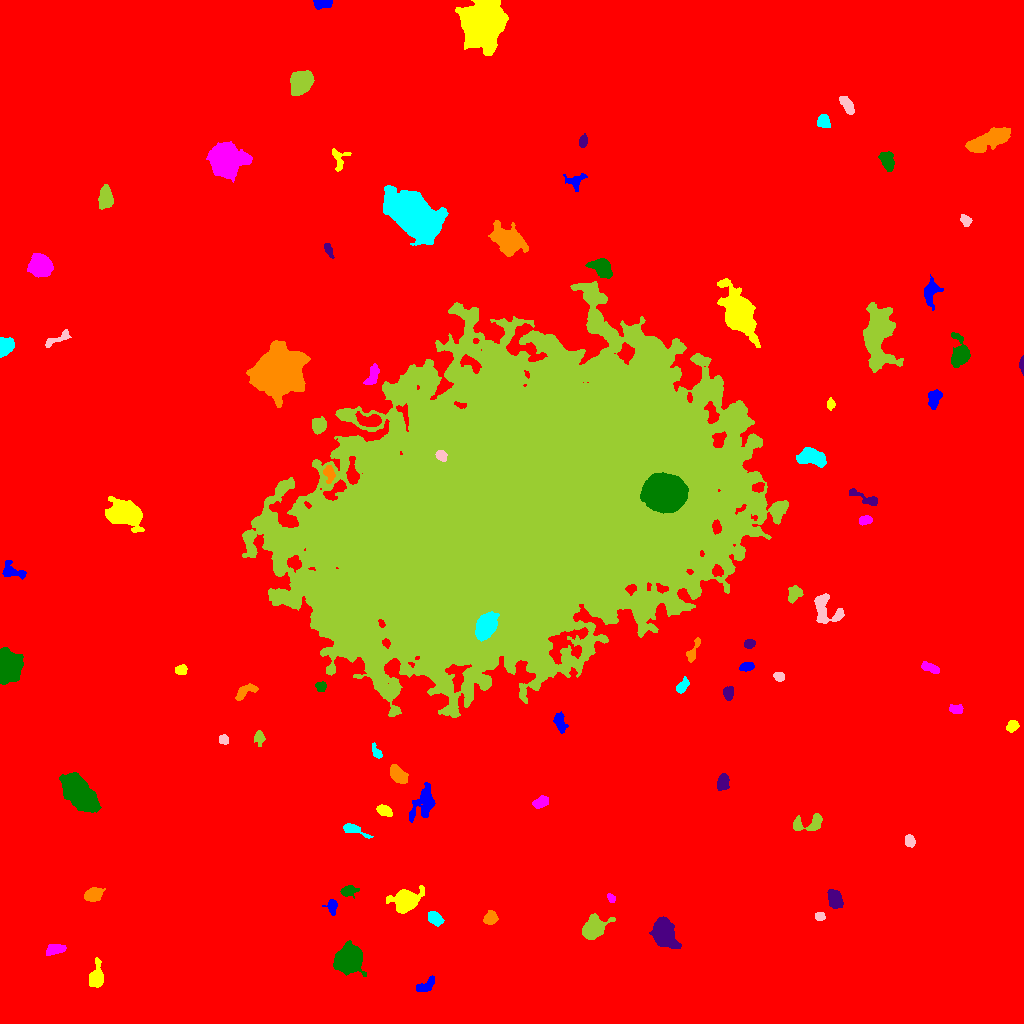

The table this chart was drawn from, first rows:
ID, X, Y, A, B, theta, total_flux, mu_max, mu_median, mu_mean, R_fwhm, R_e, R10, R90, x_start, x_end, y_start, y_end, area, greylevel
0, 511, 522.7, 296.4, 290.7, 0.2483, 3218020, 31.0, 3.0, 3.615, 19.92, 246.9, 91.04, 406.9, 0, 1023, 0, 1023, 890144, 3.615
1, 425.4, 37.89, 5.96, 2.606, 0.5582, 653.0, 7.0, 3.0, 3.53, 5.352, 4.652, 1.784, 6.84, 416, 434, 32, 48, 185, 12.53
2, 96.35, 47.67, 7.605, 3.364, 1.436, 897.0, 5.0, 3.0, 3.01, 7.939, 5.809, 2.326, 8.667, 89, 103, 36, 66, 298, 12.01
3, 55.72, 74.52, 4.591, 2.298, 0.08692, 675.0, 9.0, 3.0, 3.571, 4.82, 4.068, 1.596, 6.308, 46, 66, 68, 79, 189, 13.57
4, 347.9, 64.02, 5.785, 5.411, 0.9829, 15992, 74.0, 14.0, 21.32, 7.378, 6.84, 2.706, 11.6, 333, 366, 47, 83, 750, 30.32
5, 663.6, 89.59, 6.137, 4.53, -1.189, 13286, 74.0, 14.0, 20.82, 6.58, 6.283, 2.459, 10.98, 649, 681, 75, 107, 638, 29.82
6, 490.4, 105.3, 3.351, 2.985, 0.9371, 766.0, 9.0, 5.0, 4.587, 5.232, 4.068, 1.596, 6.283, 483, 498, 99, 113, 167, 13.59
7, 434.5, 105.3, 4.019, 2.721, -0.7473, 599.0, 6.0, 3.0, 3.291, 6.129, 4.297, 1.784, 6.507, 428, 444, 97, 112, 182, 13.29
8, 819.6, 107.2, 2.232, 2.129, -0.2542, 291.0, 6.0, 4.0, 3.424, 4.37, 2.932, 1.128, 4.184, 815, 825, 103, 111, 85, 15.42
9, 592.8, 94.63, 5.9, 4.208, 0.6874, 5024, 31.0, 8.0, 10.64, 6.531, 5.89, 2.326, 9.723, 582, 615, 84, 110, 472, 19.64
10, 269.8, 102.5, 4.539, 3.626, -0.8911, 1768, 14.0, 5.0, 5.685, 6.383, 5.14, 2.034, 8.137, 261, 282, 94, 113, 311, 15.68
11, 332, 117.1, 3.525, 2.548, -1.467, 956.0, 16.0, 6.0, 6.978, 4.184, 3.568, 1.382, 5.698, 322, 337, 108, 124, 137, 14.98
12, 405.7, 123, 5.558, 4.543, 0.348, 7604, 46.0, 8.0, 13.2, 6.457, 5.836, 2.326, 9.982, 386, 424, 110, 138, 576, 22.2
13, 611.1, 125.2, 2.322, 1.655, -0.8723, 299.0, 9.0, 4.0, 4.397, 3.09, 2.459, 0.9772, 3.909, 607, 615, 121, 130, 68, 13.4
14, 347.7, 132.8, 3.755, 2.273, 0.2472, 373.0, 6.0, 2.0, 2.346, 4.514, 3.523, 1.382, 5.585, 340, 359, 125, 138, 159, 12.35
15, 834.8, 124, 5.018, 3.029, -1.037, 764.0, 7.0, 3.0, 3.02, 5.726, 4.951, 1.954, 7.548, 827, 843, 115, 134, 253, 13.02
16, 93.07, 128.7, 4.16, 2.978, 0.3267, 1644, 16.0, 6.0, 7.056, 5.585, 4.478, 1.784, 7.159, 84, 105, 122, 136, 233, 16.06
17, 353.4, 193.9, 7.041, 2.18, -0.3733, 620.0, 7.0, 3.0, 3.298, 4.853, 4.26, 1.693, 6.794, 343, 373, 185, 200, 188, 12.3
18, 909.7, 182.6, 3.055, 2.445, -1.231, 493.0, 8.0, 4.0, 4.108, 4.951, 3.613, 1.493, 5.352, 905, 915, 176, 189, 120, 16.11
19, 808.2, 200.1, 9.251, 3.957, 0.144, 1365, 10.0, 4.0, 4.475, 6.628, 5.412, 2.111, 8.425, 793, 822, 193, 210, 305, 13.48
20, 1014, 211.8, 3.662, 2.008, -0.5187, 358.0, 7.0, 3.0, 3.346, 3.949, 3.241, 1.262, 4.983, 1006, 1020, 205, 216, 107, 12.35
21, 423.8, 221.5, 9.269, 5.064, 1.1, 1699, 8.0, 3.0, 3.412, 8.253, 6.979, 2.706, 11.07, 409, 435, 201, 241, 498, 12.41
22, 384.7, 212.5, 3.852, 2.402, -0.3184, 697.0, 10.0, 5.0, 4.497, 5.015, 3.909, 1.493, 5.971, 376, 392, 207, 219, 155, 13.5
23, 540.4, 221, 3.872, 2.423, 0.4199, 903.0, 12.0, 5.0, 5.54, 4.514, 3.827, 1.493, 6.283, 532, 548, 215, 228, 163, 15.54
24, 80.05, 228.6, 9.786, 5.167, -0.8229, 15092, 46.0, 12.0, 14.54, 8.575, 8.722, 3.338, 14.59, 59, 101, 211, 251, 1038, 23.54
25, 722.7, 241.2, 3.913, 2.639, 1.435, 485.0, 6.0, 3.0, 2.636, 5.754, 4.068, 1.596, 6.206, 717, 729, 233, 250, 184, 12.64
26, 397.1, 249.7, 5.009, 2.93, -0.8773, 1076, 10.0, 3.0, 4.107, 5.585, 4.652, 1.784, 7.756, 390, 408, 240, 259, 262, 14.11
27, 376.5, 271.2, 3.816, 1.986, -1.061, 407.0, 7.0, 3.0, 3.769, 4.029, 3.338, 1.262, 5.202, 372, 382, 265, 281, 108, 12.77
28, 223.5, 284, 2.53, 2.118, -0.4012, 432.0, 11.0, 5.0, 4.747, 3.192, 2.932, 1.128, 4.652, 219, 228, 279, 289, 91, 13.75
29, 259.3, 286, 3.597, 2.127, -1.495, 557.0, 12.0, 4.0, 4.318, 3.478, 3.338, 1.262, 5.441, 254, 265, 277, 293, 129, 13.32
30, 605, 277.8, 7.554, 3.256, -0.6031, 1143, 9.0, 4.0, 3.81, 5.557, 5.528, 2.111, 8.556, 593, 617, 266, 287, 300, 12.81
31, 559.8, 301.4, 4.9, 2.48, -1.312, 671.0, 8.0, 3.0, 3.495, 4.951, 4.184, 1.693, 6.794, 553, 568, 290, 312, 192, 14.49
32, 1012, 297.3, 2.897, 2.378, 0.9444, 244.0, 5.0, 2.0, 1.921, 3.656, 3.29, 1.262, 5.171, 1006, 1019, 291, 303, 127, 11.92
33, 956.3, 314.3, 3.338, 1.912, -0.01166, 308.0, 6.0, 2.0, 2.545, 4.146, 3.09, 1.262, 4.82, 949, 963, 310, 319, 121, 12.55
34, 320.7, 336.9, 2.524, 2.289, 0.021, 431.0, 9.0, 4.0, 4.267, 3.742, 3.09, 1.262, 4.787, 315, 326, 332, 342, 101, 16.27
35, 728.5, 330.4, 3.308, 2.193, 1.503, 546.0, 7.0, 4.0, 4.044, 5.046, 3.523, 1.493, 5.232, 723, 733, 323, 337, 135, 15.04
36, 244.7, 332.1, 6.325, 2.528, 0.5352, 563.0, 7.0, 3.0, 2.773, 4.82, 4.334, 1.693, 6.652, 235, 258, 323, 340, 203, 12.77
37, 682.3, 336.9, 3.793, 2.035, 0.9411, 283.0, 5.0, 2.0, 1.993, 4.068, 3.432, 1.262, 5.47, 676, 689, 330, 347, 142, 11.99
38, 779.1, 346.9, 2.486, 2.125, -0.2744, 285.0, 6.0, 3.0, 2.938, 4.297, 2.985, 1.128, 4.583, 773, 784, 342, 351, 97, 12.94
39, 517.7, 513.9, 93.22, 58.51, 0.3649, 3581514, 207.0, 18.0, 28.8, 35.56, 84.2, 28.47, 156.1, 242, 788, 306, 742, 124367, 35.8
40, 620.1, 350.2, 3.872, 2.13, 1.22, 607.0, 10.0, 3.0, 3.724, 4.618, 3.613, 1.382, 5.754, 614, 627, 342, 359, 163, 18.72
41, 746.6, 356.9, 3.345, 1.994, 0.1982, 505.0, 9.0, 4.0, 4.139, 3.827, 3.29, 1.262, 5.232, 739, 754, 352, 361, 122, 14.14
42, 181.1, 353.6, 2.84, 2.378, 0.1243, 576.0, 9.0, 5.0, 5.097, 4.652, 3.385, 1.382, 5.171, 175, 187, 349, 359, 113, 14.1
43, 930.7, 355.3, 5.058, 1.946, -0.3813, 566.0, 8.0, 3.0, 3.605, 4.983, 3.909, 1.493, 6.077, 921, 939, 350, 362, 157, 13.61
44, 7.844, 357.1, 7.552, 5.183, -1.481, 9729, 34.0, 13.0, 13.78, 9.202, 7.777, 3.141, 12.32, 0, 23, 339, 376, 706, 22.78
45, 749.5, 379.7, 2.648, 2.128, 0.209, 357.0, 7.0, 4.0, 3.643, 4.184, 3.141, 1.262, 4.754, 744, 755, 375, 384, 98, 12.64
46, 692.7, 372.3, 7.041, 2.119, 1.138, 471.0, 5.0, 3.0, 2.89, 5.698, 4.184, 1.693, 6.333, 686, 700, 361, 386, 163, 11.89
47, 485.6, 396.9, 6.131, 4.039, 1.078, 8903, 44.0, 16.0, 17.59, 7.611, 6.383, 2.585, 10.2, 475, 499, 382, 412, 506, 74.59
48, 825.5, 414, 9.259, 6.341, -0.9162, 1693, 8.0, 4.0, 3.754, 8.795, 6.91, 2.764, 10.49, 814, 844, 400, 430, 451, 12.75
49, 794.2, 429.4, 3.837, 2.778, 0.8969, 808.0, 10.0, 3.0, 4.208, 5.078, 3.989, 1.596, 6.408, 788, 803, 420, 438, 192, 15.21
50, 953.8, 452.4, 7.162, 2.525, 0.4211, 916.0, 7.0, 3.0, 3.393, 6.232, 5.262, 2.034, 8.098, 940, 968, 445, 461, 270, 12.39
51, 11.13, 452.9, 6.348, 3.632, -0.4677, 613.0, 7.0, 2.0, 2.597, 4.583, 4.514, 1.693, 7.181, 2, 26, 444, 463, 236, 12.6
52, 124.3, 509.7, 7.568, 5.162, -0.2195, 12941, 49.0, 11.0, 15.08, 8.253, 7.464, 2.932, 12.55, 105, 144, 491, 527, 858, 24.08
53, 865.5, 503.4, 3.245, 2.129, 0.1293, 370.0, 6.0, 3.0, 3.217, 4.787, 3.338, 1.382, 5.232, 859, 872, 498, 508, 115, 13.22
54, 664.3, 530.5, 8.451, 7.207, -0.01238, 52195, 140.0, 22.0, 34.43, 8.722, 9.305, 3.568, 16.98, 640, 688, 510, 551, 1516, 106.4
55, 863.2, 526, 9.732, 2.127, -0.4032, 614.0, 7.0, 3.0, 2.966, 4.652, 4.514, 1.784, 7.069, 849, 877, 518, 535, 207, 12.97
56, 329.3, 550, 4.373, 2.575, -1.394, 712.0, 9.0, 4.0, 4.564, 4.754, 4.146, 1.596, 6.333, 323, 335, 540, 558, 156, 19.56
57, 812.3, 565.8, 7.77, 4.046, -0.1305, 1794, 9.0, 4.0, 4.261, 7.653, 6.652, 2.585, 10.17, 796, 826, 556, 576, 421, 13.26
58, 441.4, 567.7, 2.713, 2.233, -0.5974, 1040, 20.0, 9.0, 9.286, 4.029, 3.141, 1.262, 5.015, 435, 447, 562, 573, 112, 80.29
59, 319.3, 597.9, 3.775, 3.153, 1.011, 1029, 10.0, 5.0, 4.854, 5.863, 4.406, 1.784, 6.887, 312, 326, 589, 607, 212, 15.85
... 33 more rows
